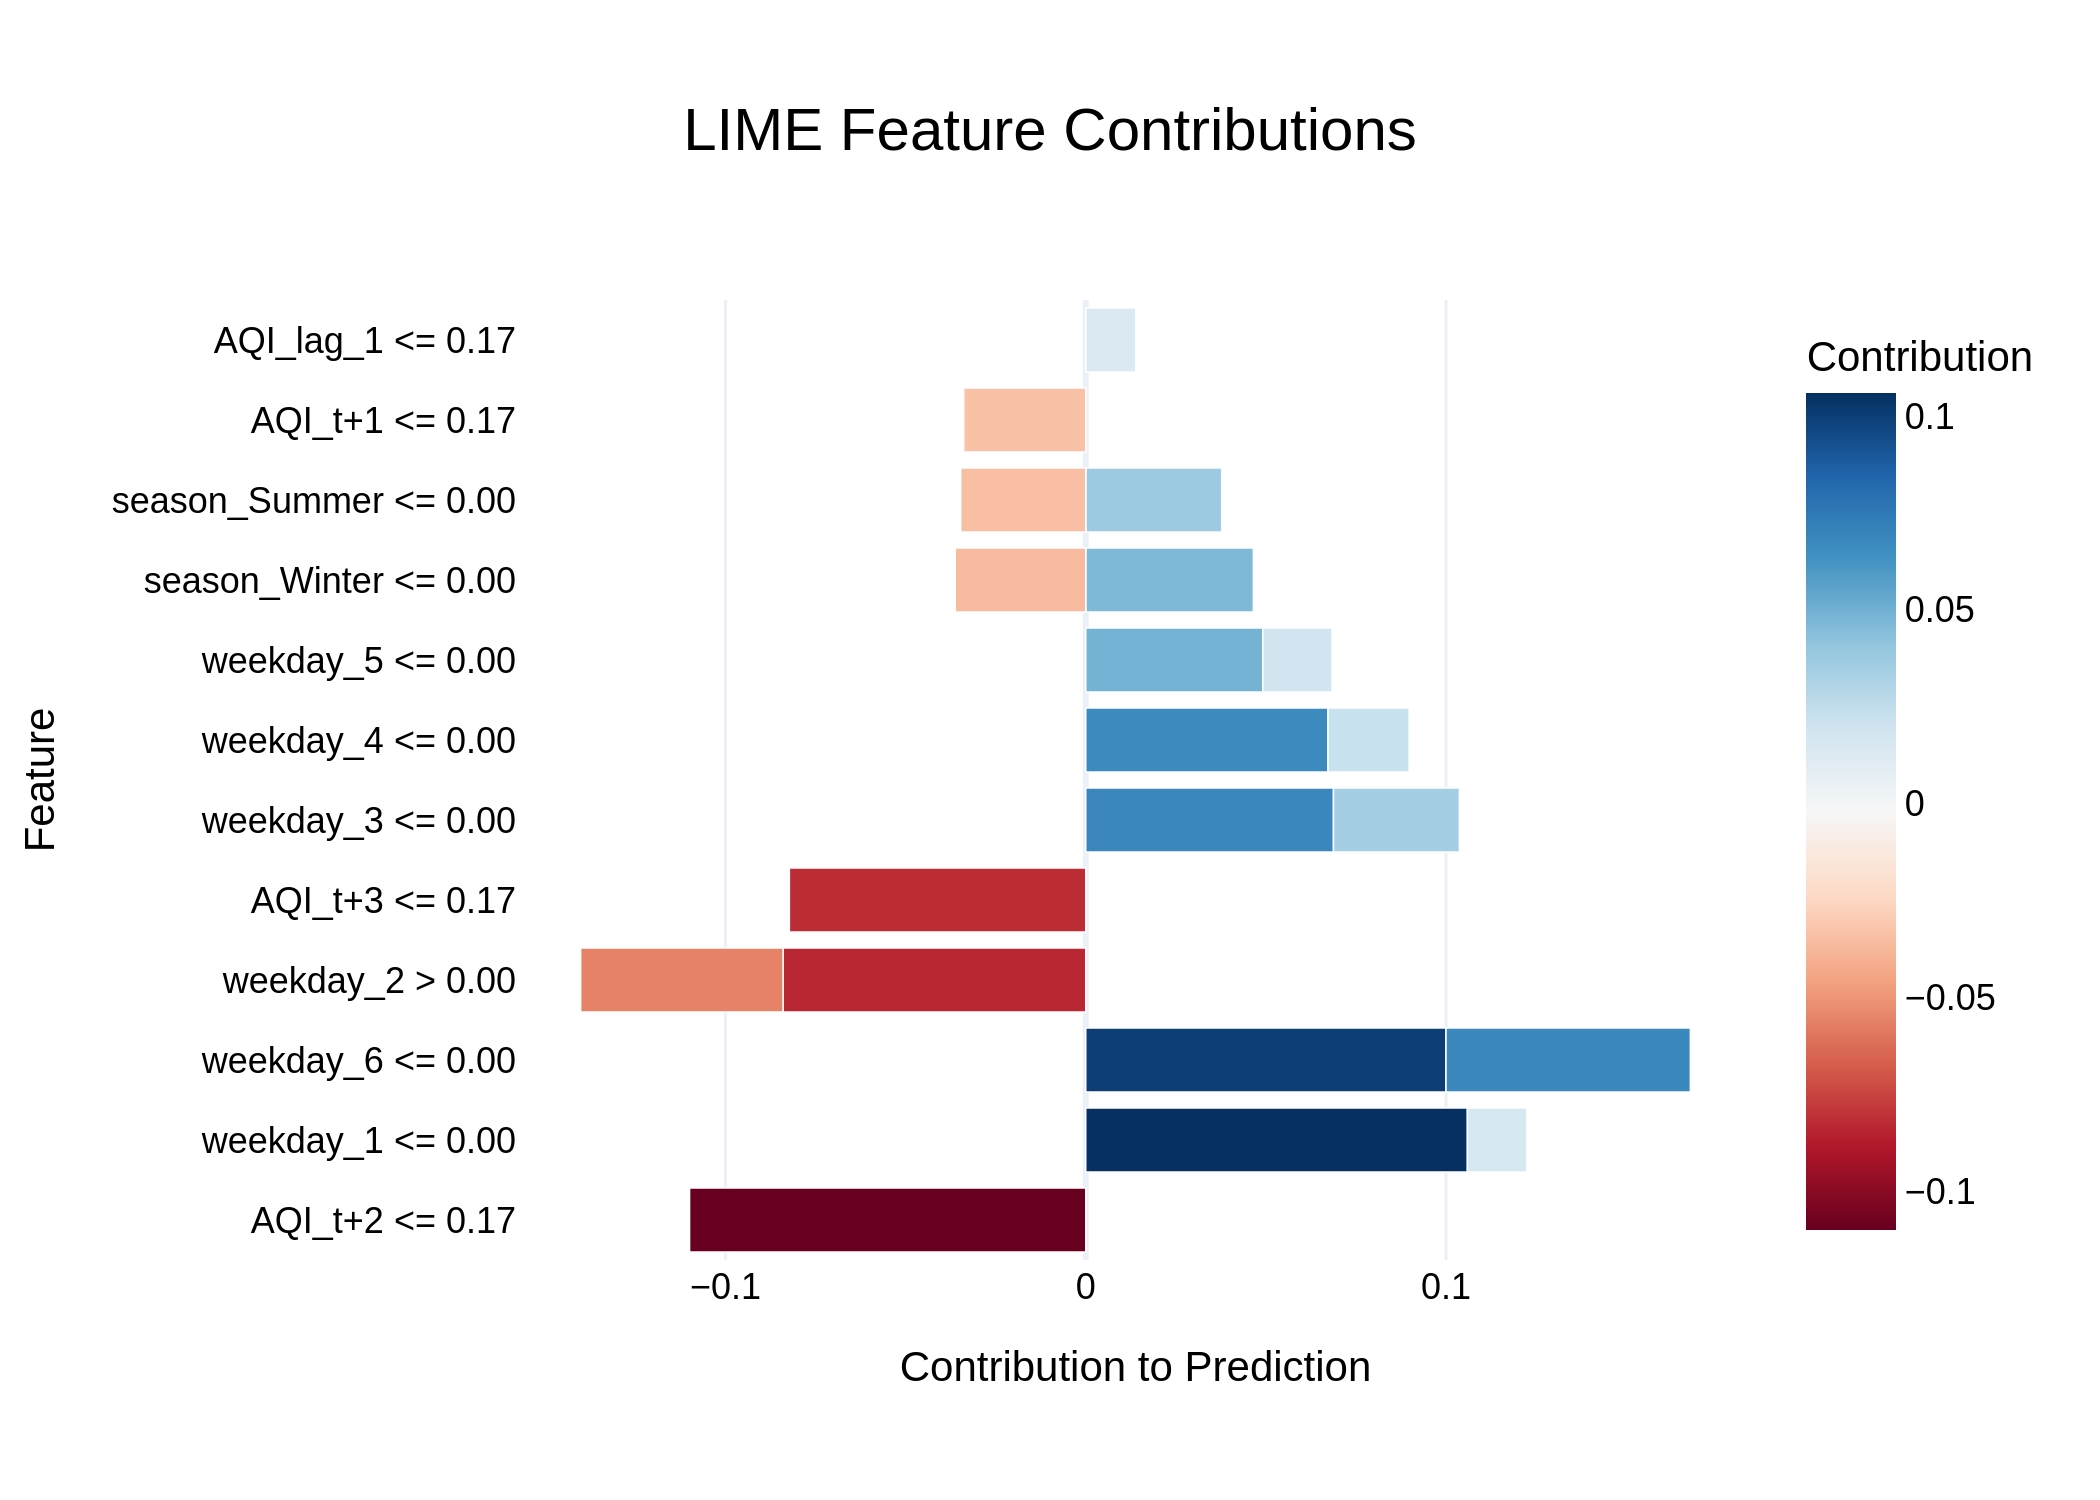

Source data for this figure (header and first rows):
Feature, Contribution
AQI_t+2 <= 0.17, -0.11
weekday_1 <= 0.00, 0.1059
weekday_6 <= 0.00, 0.1
weekday_2 > 0.00, -0.08404
AQI_t+3 <= 0.17, -0.08227
weekday_3 <= 0.00, 0.06877
weekday_6 <= 0.00, 0.06782
weekday_4 <= 0.00, 0.06725
weekday_2 > 0.00, -0.05619
weekday_5 <= 0.00, 0.04913
season_Winter <= 0.00, 0.04654
season_Summer <= 0.00, 0.03773
season_Winter <= 0.00, -0.03625
weekday_3 <= 0.00, 0.03496
season_Summer <= 0.00, -0.03472
AQI_t+1 <= 0.17, -0.03388
weekday_4 <= 0.00, 0.02252
weekday_5 <= 0.00, 0.01924
weekday_1 <= 0.00, 0.0165
AQI_lag_1 <= 0.17, 0.01391
